Run: headless pygame with SDL's dummy video driver; simulated clock (each Clock.tick advances the game by its frame time, no real sleeping); random seed 0; keys injected as events and as key.get_pressed() state; no mouse input.
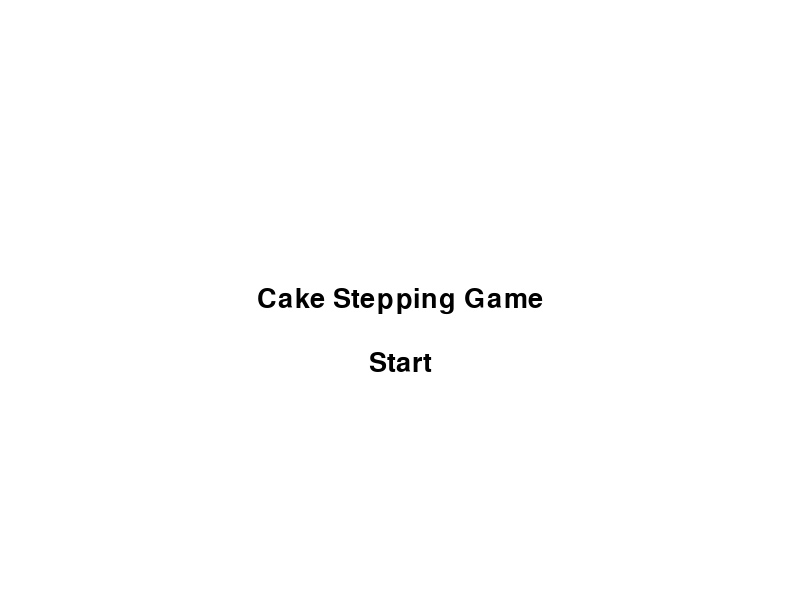
Frame 1 of 4 · flips 1–60 · no input
Frame 2 of 4 · flips 61–180 · tapped SPACE, RETURN · held RIGHT (→), D · screen unchanged from frame 1, image omitted
Frame 3 of 4 · flips 181–300 · held DOWN (↓), S · screen unchanged from frame 2, image omitted
Frame 4 of 4 · flips 301–420 · held LEFT (←), A, UP (↑), W · screen unchanged from frame 3, image omitted

The pygame program that drew these frames:

import pygame
import sys

pygame.init()

SCREEN_WIDTH, SCREEN_HEIGHT = 800, 600
GIRL_WIDTH, GIRL_HEIGHT = 50, 50
GIRL_SPEED = 5

WHITE = (255, 255, 255)
PINK = (255, 204, 153)


game_state = "start_menu"

screen = pygame.display.set_mode((SCREEN_WIDTH, SCREEN_HEIGHT))
pygame.display.set_caption("Cake Stepping Game")

girl_x = SCREEN_WIDTH // 2  # Initial position (centered)

def draw_start_menu():
    screen.fill(WHITE)
    font = pygame.font.SysFont('arial', 40)
    title = font.render('Cake Stepping Game', True, (0, 0, 0))
    start_button = font.render('Start', True, (0, 0, 0))
    screen.blit(title, (SCREEN_WIDTH // 2 - title.get_width() // 2, SCREEN_HEIGHT // 2 - title.get_height() // 2))
    screen.blit(start_button, (SCREEN_WIDTH // 2 - start_button.get_width() // 2, SCREEN_HEIGHT // 2 + 50))

def handle_input():
    global game_state
    keys = pygame.key.get_pressed()
    if keys[pygame.K_RETURN]:  # If Enter key is pressed (start button)
        game_state = "timed_mode"  # or "infinite_mode"


def main():
    clock = pygame.time.Clock()

    while True:
        for event in pygame.event.get():
            if event.type == pygame.QUIT:
                pygame.quit()
                sys.exit()

        if game_state == "start_menu":
            draw_start_menu()
            handle_input()
        elif game_state == "timed_mode":
            # Implement timed mode gameplay
            pass
        elif game_state == "infinite_mode":
            # Implement infinite mode gameplay
            pass

        pygame.display.flip()
        clock.tick(60)

if __name__ == "__main__":
    main()
